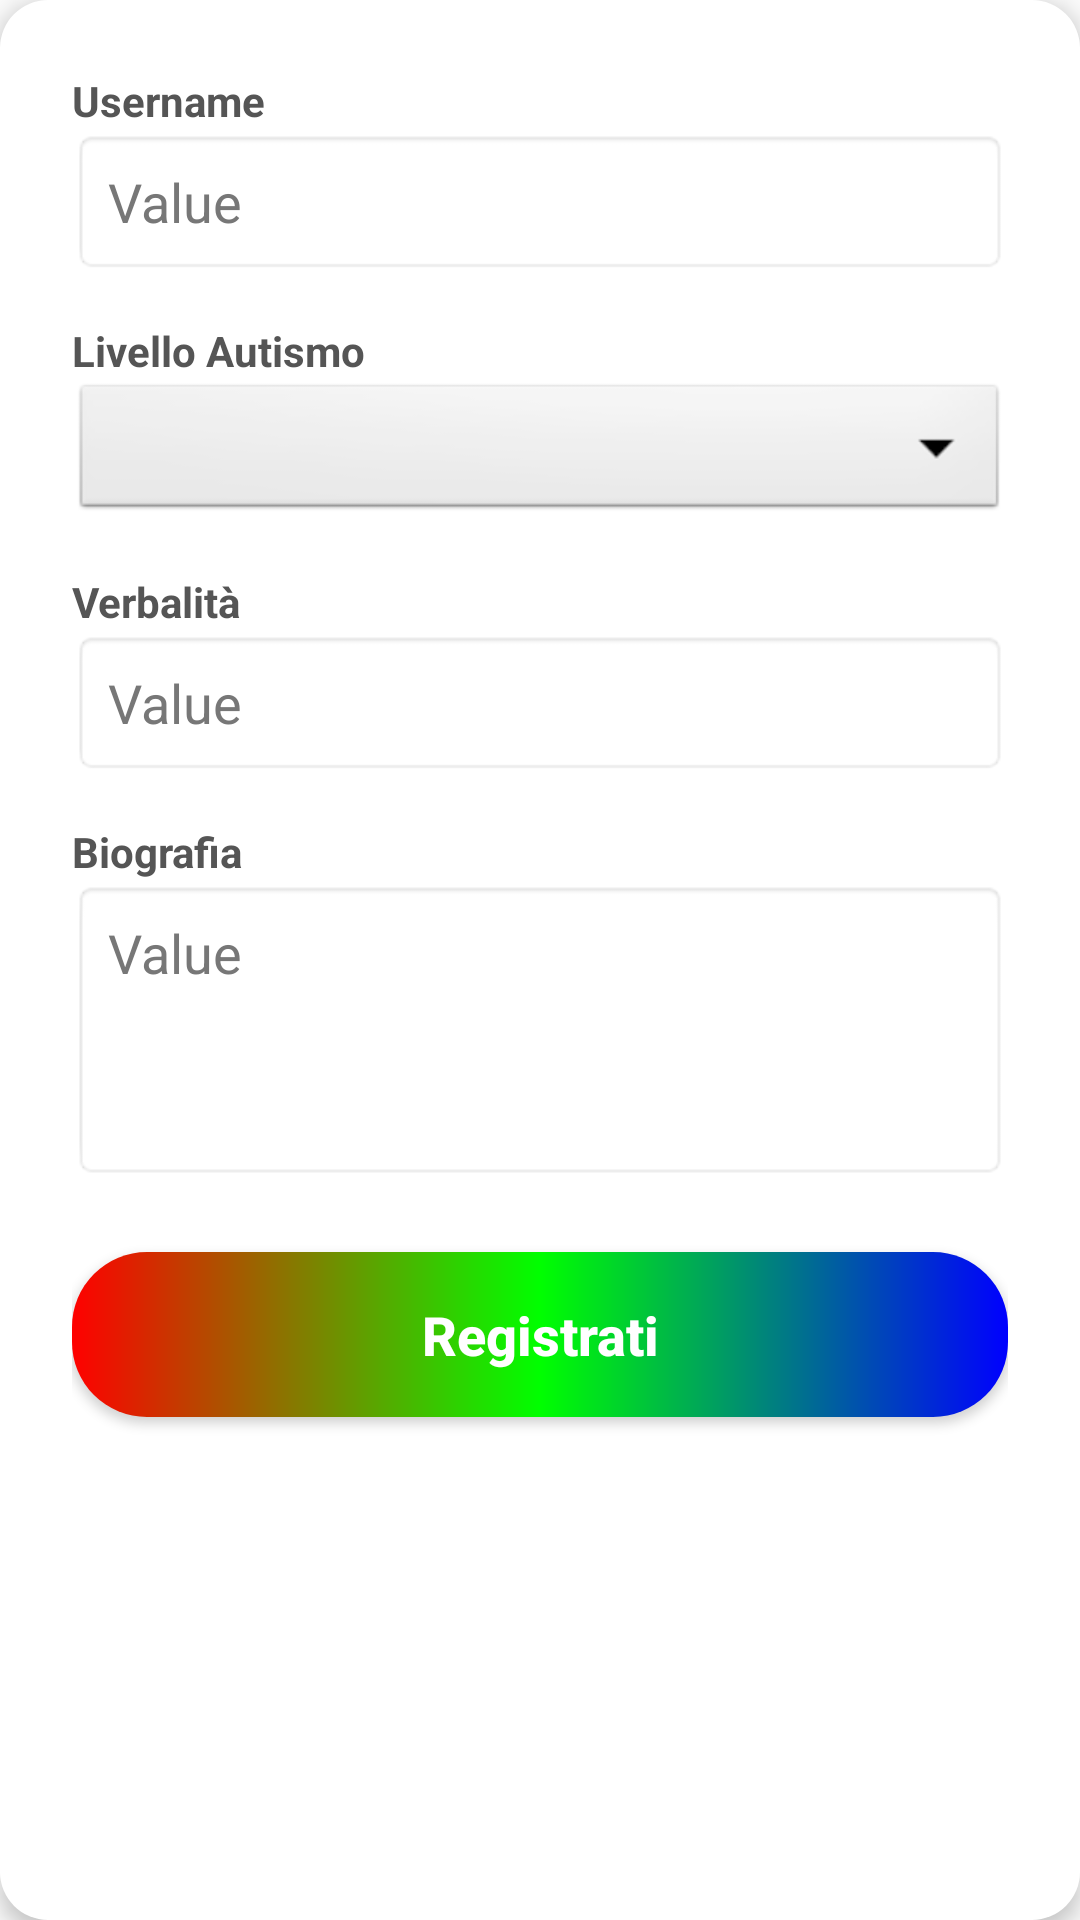

Android layout source for this screen:
<!-- AndroidManifest.xml: application theme Theme.SNAP -->
<!-- res/layout/fragment_registrati_utente.xml -->
<?xml version="1.0" encoding="utf-8"?>
<LinearLayout
    xmlns:android="http://schemas.android.com/apk/res/android"
    xmlns:app="http://schemas.android.com/apk/res-auto"
    android:layout_width="match_parent"
    android:layout_height="wrap_content"
    android:background="@drawable/sfondolayoutlogin"
    android:elevation="4dp"
    android:orientation="vertical"
    android:padding="24dp">

    <TextView
        android:layout_width="wrap_content"
        android:layout_height="wrap_content"
        android:text="Username"
        android:textColor="#555555"
        android:textStyle="bold" />

    <EditText
        android:id="@+id/etUsername"
        android:layout_width="match_parent"
        android:layout_height="wrap_content"
        android:layout_marginBottom="16dp"
        android:background="@android:drawable/editbox_background"
        android:hint="Value"
        android:textColorHint="#777777"
        android:textColor="#000000"
        android:padding="12dp"
        android:inputType="text" />

    <TextView
        android:layout_width="wrap_content"
        android:layout_height="wrap_content"
        android:text="Livello Autismo"
        android:textColor="#555555"
        android:textStyle="bold" />

    <Spinner
        android:id="@+id/etLivelloAutismo"
        android:layout_width="match_parent"
        android:layout_height="wrap_content"
        android:layout_marginBottom="16dp"
        android:background="@android:drawable/btn_dropdown"
        android:padding="12dp" />
    <TextView
        android:layout_width="wrap_content"
        android:layout_height="wrap_content"
        android:text="Verbalità"
        android:textColor="#555555"
        android:textStyle="bold" />

    <EditText
        android:id="@+id/etVerbalita"
        android:layout_width="match_parent"
        android:layout_height="wrap_content"
        android:layout_marginBottom="16dp"
        android:background="@android:drawable/editbox_background"
        android:hint="Value"
        android:textColorHint="#777777"
        android:textColor="#000000"
        android:padding="12dp"
        android:inputType="text" />

    <TextView
        android:layout_width="wrap_content"
        android:layout_height="wrap_content"
        android:text="Biografia"
        android:textColor="#555555"
        android:textStyle="bold" />

    <EditText
        android:id="@+id/etBiografiaUtente"
        android:layout_width="match_parent"
        android:layout_height="100dp"
        android:layout_marginBottom="24dp"
        android:background="@android:drawable/editbox_background"
        android:hint="Value"
        android:textColorHint="#777777"
        android:textColor="#000000"
        android:padding="12dp"
        android:gravity="top|start"
        android:inputType="textMultiLine" />

    <Button
        android:id="@+id/btnRegistratiUtente"
        android:layout_width="match_parent"
        android:layout_height="55dp"
        android:background="@drawable/drawablebottonesignin"
        android:text="Registrati"
        android:textAllCaps="false"
        android:textColor="#FFFFFF"
        android:textSize="18sp"
        android:textStyle="bold"
        app:backgroundTint="@null" />

</LinearLayout>
<!-- resources referenced by this layout -->
<resources>
  <!-- drawable drawablebottonesignin (drawable) -->
  <?xml version="1.0" encoding="utf-8"?>
  <shape xmlns:android="http://schemas.android.com/apk/res/android">
      <gradient
          android:type="linear"
          android:angle="0"
          android:startColor="#FF0000"
          android:centerColor="#00FF00"
          android:endColor="#0000FF" />
      <corners android:radius="25dp" />
  </shape>
  <!-- drawable sfondolayoutlogin (drawable) -->
  <?xml version="1.0" encoding="utf-8"?>
  <shape xmlns:android="http://schemas.android.com/apk/res/android">
      
      <solid android:color="#FFFFFF" />
  
      
      <corners android:radius="16dp" />
  </shape>
  <style name="Theme.SNAP" parent="android:Theme.Material.Light.NoActionBar" />
</resources>
